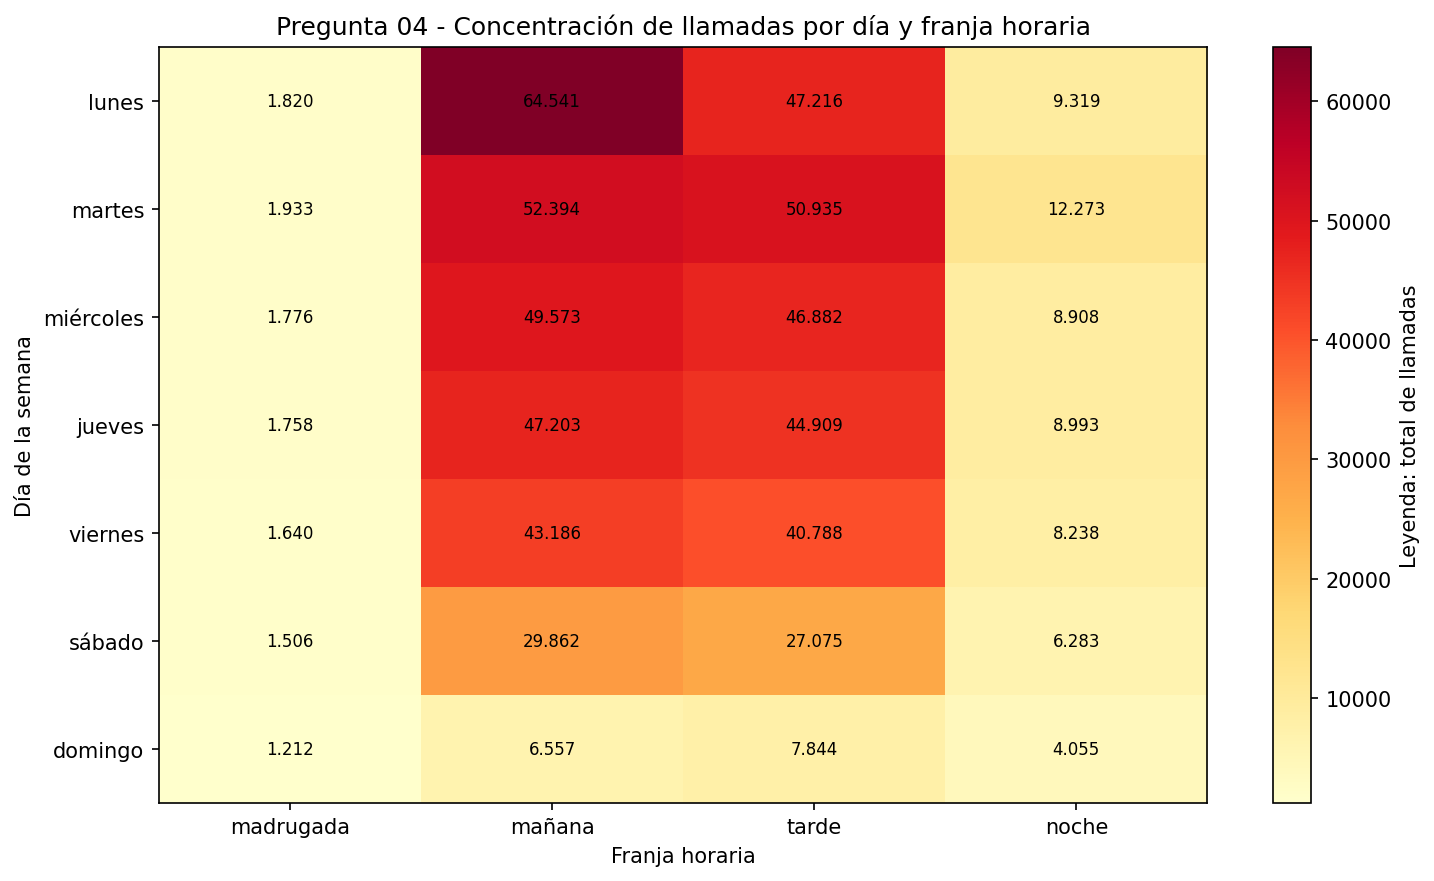

The table this chart was drawn from, first rows:
orden_dia, dia_semana, franja_horaria, total_llamadas
1, lunes, madrugada, 1820
1, lunes, manana, 64541
1, lunes, noche, 9319
1, lunes, tarde, 47216
2, martes, madrugada, 1933
2, martes, manana, 52394
2, martes, noche, 12273
2, martes, tarde, 50935
3, miercoles, madrugada, 1776
3, miercoles, manana, 49573
3, miercoles, noche, 8908
3, miercoles, tarde, 46882
4, jueves, madrugada, 1758
4, jueves, manana, 47203
4, jueves, noche, 8993
4, jueves, tarde, 44909
5, viernes, madrugada, 1640
5, viernes, manana, 43186
5, viernes, noche, 8238
5, viernes, tarde, 40788
6, sabado, madrugada, 1506
6, sabado, manana, 29862
6, sabado, noche, 6283
6, sabado, tarde, 27075
7, domingo, madrugada, 1212
7, domingo, manana, 6557
7, domingo, noche, 4055
7, domingo, tarde, 7844
